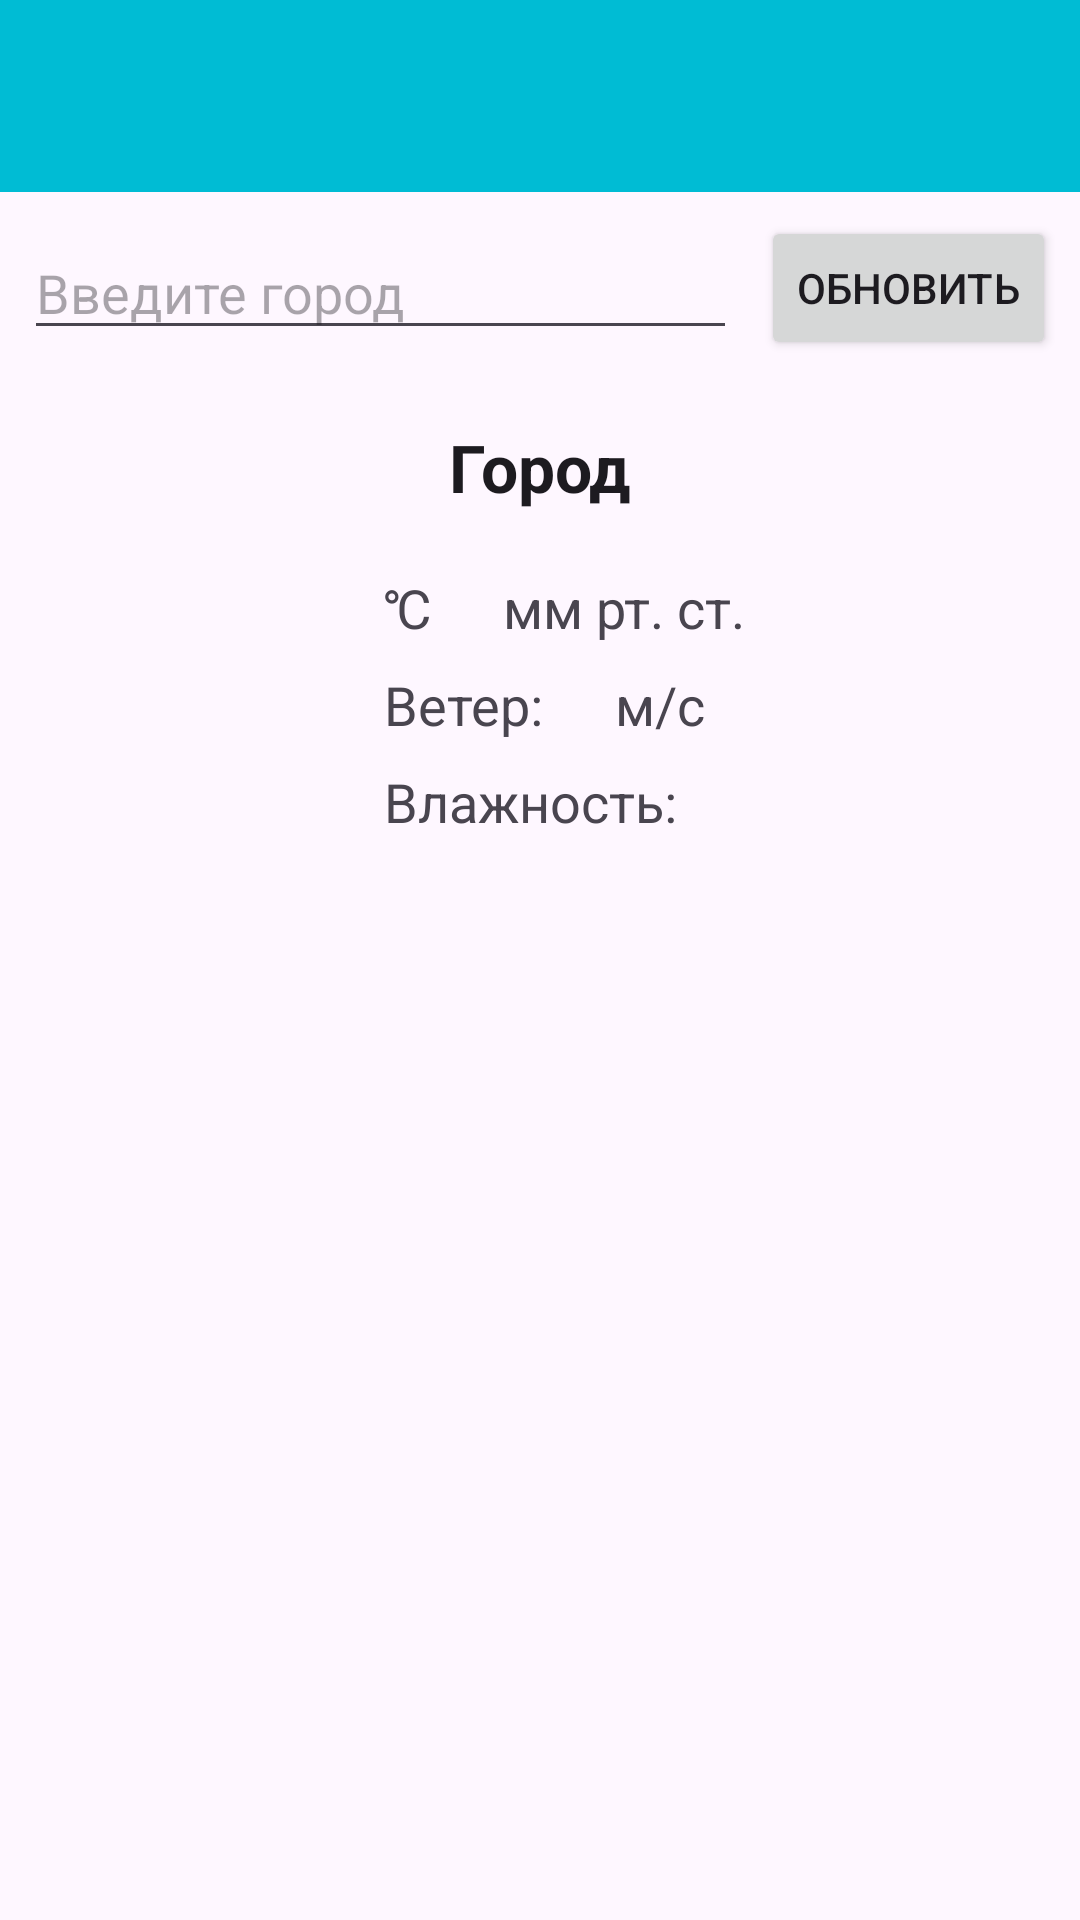

Here is an Android app screen rendered from its layout file. Give the layout XML and the strings, colors and styles it references.
<!-- AndroidManifest.xml: application theme Theme.DZ16RetrofitWeatherApi -->
<!-- res/layout/activity_main.xml -->
<?xml version="1.0" encoding="utf-8"?>
<androidx.constraintlayout.widget.ConstraintLayout xmlns:android="http://schemas.android.com/apk/res/android"
    xmlns:app="http://schemas.android.com/apk/res-auto"
    xmlns:tools="http://schemas.android.com/tools"
    android:id="@+id/main"
    android:layout_width="match_parent"
    android:layout_height="match_parent"
    tools:context=".MainActivity">

    <androidx.appcompat.widget.Toolbar
        android:id="@+id/toolbarMain"
        android:layout_width="match_parent"
        android:layout_height="wrap_content"
        android:background="@color/mediumPurple"
        tools:ignore="MissingConstraints"
        />


    <androidx.constraintlayout.widget.ConstraintLayout
        android:layout_width="0dp"
        android:layout_height="0dp"
        android:padding="8dp"
        app:layout_constraintTop_toBottomOf="@id/toolbarMain"
        app:layout_constraintStart_toStartOf="parent"
        app:layout_constraintEnd_toEndOf="parent"
        app:layout_constraintBottom_toBottomOf="parent">


        <TextView
            android:id="@+id/tv_city"
            android:layout_width="wrap_content"
            android:layout_height="wrap_content"
            android:text="@string/tv_city"
            android:textAppearance="?android:attr/textAppearanceLarge"
            android:textStyle="bold"
            app:layout_constraintBottom_toBottomOf="parent"
            app:layout_constraintEnd_toEndOf="parent"
            app:layout_constraintStart_toStartOf="parent"
            app:layout_constraintTop_toBottomOf="@id/et_city"
            app:layout_constraintVertical_bias="0.05" />

        <ImageView
            android:id="@+id/iv_icon"
            android:layout_width="100dp"
            android:layout_height="100dp"
            android:layout_marginTop="20dp"
            android:importantForAccessibility="no"
            android:src="@mipmap/ic_launcher"
            app:layout_constraintStart_toStartOf="parent"
            app:layout_constraintTop_toBottomOf="@id/tv_city" />

        <TextView
            android:id="@+id/tv_temp"
            android:layout_width="wrap_content"
            android:layout_height="wrap_content"
            android:layout_marginStart="20dp"
            android:text="@string/units_deg_c"
            android:textAppearance="?android:attr/textAppearanceMedium"
            app:layout_constraintStart_toEndOf="@id/iv_icon"
            app:layout_constraintTop_toTopOf="@id/iv_icon" />

        <TextView
            android:id="@+id/tv_pressure"
            android:layout_width="wrap_content"
            android:layout_height="wrap_content"
            android:layout_marginStart="24dp"
            android:text="@string/units_pressure"
            android:textAppearance="?android:attr/textAppearanceMedium"
            app:layout_constraintBottom_toBottomOf="@id/tv_temp"
            app:layout_constraintStart_toEndOf="@id/tv_temp"
            app:layout_constraintTop_toTopOf="@id/tv_temp" />

        <TextView
            android:id="@+id/tv_wind_deg"
            android:layout_width="wrap_content"
            android:layout_height="wrap_content"
            android:layout_marginTop="8dp"
            android:text="@string/tv_wind_deg"
            android:textAppearance="?android:attr/textAppearanceMedium"
            app:layout_constraintStart_toStartOf="@id/tv_temp"
            app:layout_constraintTop_toBottomOf="@id/tv_temp" />

        <TextView
            android:id="@+id/tv_wind_speed"
            android:layout_width="wrap_content"
            android:layout_height="wrap_content"
            android:text="@string/units_wind_speed"
            android:textAppearance="?android:attr/textAppearanceMedium"
            app:layout_constraintStart_toEndOf="@id/tv_wind_deg"
            app:layout_constraintTop_toTopOf="@id/tv_wind_deg"
            android:layout_marginStart="24dp"/>

        <TextView
            android:id="@+id/tv_humidity"
            android:layout_width="wrap_content"
            android:layout_height="wrap_content"
            android:layout_marginTop="8dp"
            android:text="@string/tv_humidity"
            android:textAppearance="?android:attr/textAppearanceMedium"
            app:layout_constraintStart_toStartOf="@id/tv_temp"
            app:layout_constraintTop_toBottomOf="@id/tv_wind_deg" />

        <EditText
            android:id="@+id/et_city"
            android:layout_width="0dp"
            android:layout_height="wrap_content"
            app:layout_constraintTop_toTopOf="parent"
            app:layout_constraintStart_toStartOf="parent"
            app:layout_constraintBottom_toBottomOf="@id/btn_update"
            app:layout_constraintEnd_toStartOf="@id/btn_update"
            android:layout_marginEnd="8dp"
            android:hint="Введите город"/>

        <Button
            android:id="@+id/btn_update"
            android:layout_width="wrap_content"
            android:layout_height="wrap_content"
            android:text="Обновить"
            app:layout_constraintEnd_toEndOf="parent"
            app:layout_constraintTop_toTopOf="parent"/>

    </androidx.constraintlayout.widget.ConstraintLayout>

</androidx.constraintlayout.widget.ConstraintLayout>
<!-- resources referenced by this layout -->
<resources>
  <color name="mediumPurple">#00BCD4</color>
  <string name="tv_city">Город</string>
  <string name="tv_humidity">Влажность:</string>
  <string name="tv_wind_deg">Ветер:</string>
  <string name="units_deg_c">℃</string>
  <string name="units_pressure">мм рт. ст.</string>
  <string name="units_wind_speed">м/c</string>
  <style name="Theme.DZ16RetrofitWeatherApi" parent="Base.Theme.DZ16RetrofitWeatherApi" />
  <style name="Base.Theme.DZ16RetrofitWeatherApi" parent="Theme.Material3.DayNight.NoActionBar">
          
          
      </style>
</resources>
